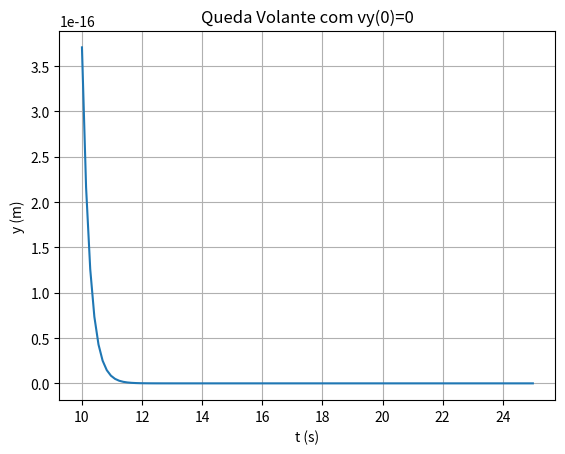

This chart was generated by the following Python code:
import numpy as np
import matplotlib.pyplot as plt

grav=9.80
vt=5.0
altura=800.0
# alinea a), b) e c)
tem=np.linspace(10,25,110)
y=vt**2/grav*np.log(np.cosh(grav/vt*tem))
vel=vt*np.tanh(grav*tem/vt)             # velocidade
ace=grav/np.cosh(grav*tem/vt)**2        # aceleracao

fig, ax = plt.subplots(1)   # faça as figuras para vel e ace
ax.set_ylabel( 'y (m)' )
ax.set_xlabel( 't (s)' )
plt.grid()
ax.plot(tem,ace)
ax.set_title( 'Queda Volante com vy(0)=0' )
#plt.savefig('Quedavolante_y.png',bbox_inches="tight")
plt.show()

# alinea e) e f)
ext=altura*grav/vt**2
ex=np.exp(ext)
gt=np.arccosh(ex)
tempo=gt*vt/grav
print('gt/vt= ',gt,'    tempo chegada ao solo = ',tempo)
temlivre=np.sqrt(2*altura/grav)
print(' tempo queda livre ao solo = ',temlivre)
veloc=vt*np.tanh(grav*tempo/vt)
print(' velocidade(solo) = ',veloc)
acele=grav/np.cosh(grav*tempo/vt)**2
print(' acelera(solo) = ',acele)